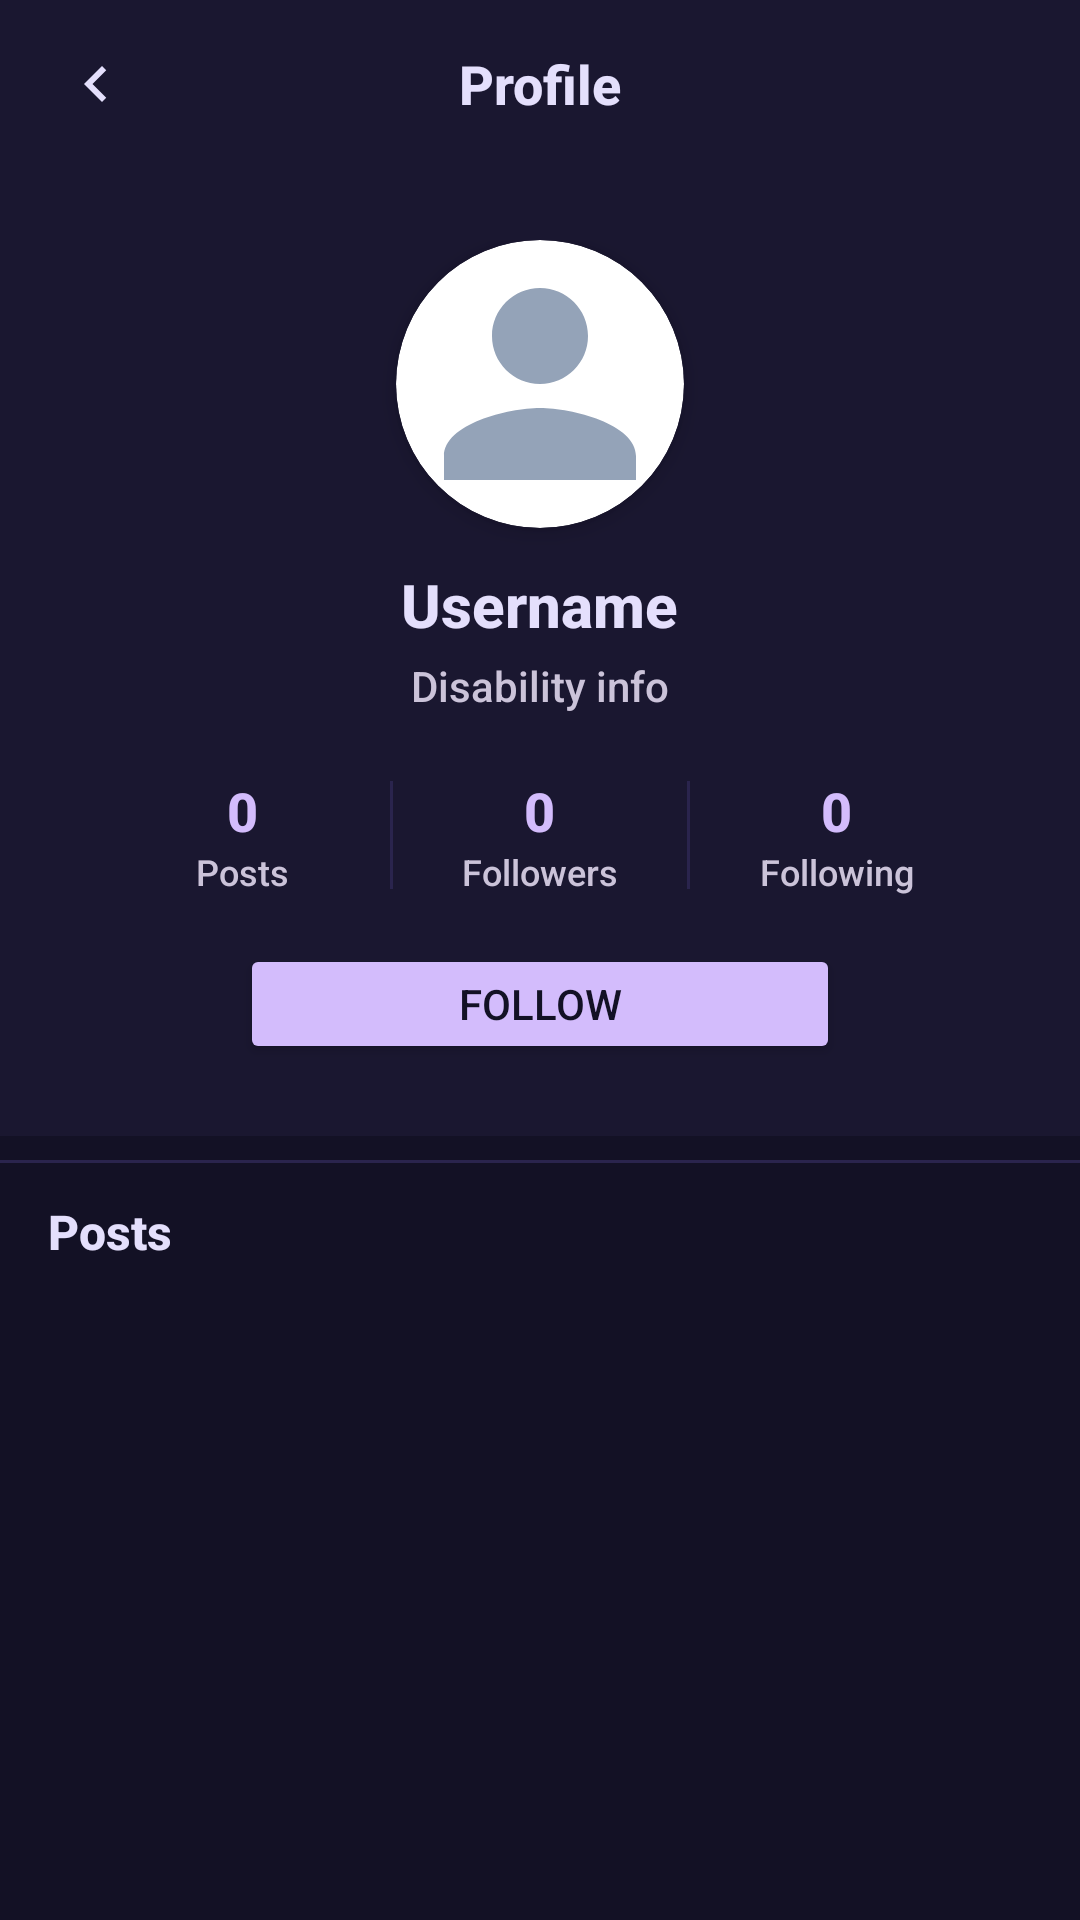

Write the Android layout XML for this screen, with the resource values it uses.
<!-- AndroidManifest.xml: activity theme Theme.SignSpeak -->
<!-- res/layout/activity_view_profile.xml -->
<?xml version="1.0" encoding="utf-8"?>
<androidx.coordinatorlayout.widget.CoordinatorLayout xmlns:android="http://schemas.android.com/apk/res/android"
    xmlns:app="http://schemas.android.com/apk/res-auto"
    android:layout_width="match_parent"
    android:layout_height="match_parent"
    android:background="#131125">

    <androidx.core.widget.NestedScrollView
        android:layout_width="match_parent"
        android:layout_height="match_parent">

        <LinearLayout
            android:layout_width="match_parent"
            android:layout_height="wrap_content"
            android:orientation="vertical">

            
            <LinearLayout
                android:layout_width="match_parent"
                android:layout_height="56dp"
                android:orientation="horizontal"
                android:gravity="center_vertical"
                android:paddingHorizontal="16dp"
                android:background="#1a1730">

                <ImageView
                    android:id="@+id/btnBack"
                    android:layout_width="32dp"
                    android:layout_height="32dp"
                    android:src="@drawable/ic_chevron_right"
                    android:rotation="180"
                    android:padding="4dp"
                    android:background="?attr/selectableItemBackgroundBorderless"
                    app:tint="#e4dffc" />

                <TextView
                    android:id="@+id/tvToolbarTitle"
                    android:layout_width="0dp"
                    android:layout_height="wrap_content"
                    android:layout_weight="1"
                    android:text="Profile"
                    android:textColor="#e4dffc"
                    android:textSize="18sp"
                    android:textStyle="bold"
                    android:gravity="center"
                    android:layout_marginEnd="32dp" />
            </LinearLayout>

            
            <LinearLayout
                android:layout_width="match_parent"
                android:layout_height="wrap_content"
                android:orientation="vertical"
                android:gravity="center_horizontal"
                android:paddingVertical="24dp"
                android:background="#1a1730">

                <androidx.cardview.widget.CardView
                    android:layout_width="96dp"
                    android:layout_height="96dp"
                    app:cardCornerRadius="48dp"
                    app:cardElevation="4dp">
                    <ImageView
                        android:id="@+id/ivProfileImage"
                        android:layout_width="match_parent"
                        android:layout_height="match_parent"
                        android:scaleType="centerCrop"
                        android:src="@drawable/ic_person_placeholder" />
                </androidx.cardview.widget.CardView>

                <TextView
                    android:id="@+id/tvUsername"
                    android:layout_width="wrap_content"
                    android:layout_height="wrap_content"
                    android:text="Username"
                    android:textColor="#e4dffc"
                    android:textSize="20sp"
                    android:textStyle="bold"
                    android:layout_marginTop="12dp" />

                <TextView
                    android:id="@+id/tvDisability"
                    android:layout_width="wrap_content"
                    android:layout_height="wrap_content"
                    android:text="Disability info"
                    android:textColor="#cbc3d9"
                    android:textSize="14sp"
                    android:layout_marginTop="4dp" />

                
                <LinearLayout
                    android:layout_width="match_parent"
                    android:layout_height="wrap_content"
                    android:orientation="horizontal"
                    android:gravity="center"
                    android:layout_marginTop="20dp"
                    android:paddingHorizontal="32dp">

                    <LinearLayout
                        android:layout_width="0dp"
                        android:layout_height="wrap_content"
                        android:layout_weight="1"
                        android:orientation="vertical"
                        android:gravity="center">
                        <TextView
                            android:id="@+id/tvPostCount"
                            android:layout_width="wrap_content"
                            android:layout_height="wrap_content"
                            android:text="0"
                            android:textColor="#d3bcfc"
                            android:textSize="18sp"
                            android:textStyle="bold" />
                        <TextView
                            android:layout_width="wrap_content"
                            android:layout_height="wrap_content"
                            android:text="Posts"
                            android:textColor="#cbc3d9"
                            android:textSize="12sp" />
                    </LinearLayout>

                    <View
                        android:layout_width="1dp"
                        android:layout_height="36dp"
                        android:background="#2a244d" />

                    <LinearLayout
                        android:layout_width="0dp"
                        android:layout_height="wrap_content"
                        android:layout_weight="1"
                        android:orientation="vertical"
                        android:gravity="center">
                        <TextView
                            android:id="@+id/tvFollowersCount"
                            android:layout_width="wrap_content"
                            android:layout_height="wrap_content"
                            android:text="0"
                            android:textColor="#d3bcfc"
                            android:textSize="18sp"
                            android:textStyle="bold" />
                        <TextView
                            android:layout_width="wrap_content"
                            android:layout_height="wrap_content"
                            android:text="Followers"
                            android:textColor="#cbc3d9"
                            android:textSize="12sp" />
                    </LinearLayout>

                    <View
                        android:layout_width="1dp"
                        android:layout_height="36dp"
                        android:background="#2a244d" />

                    <LinearLayout
                        android:layout_width="0dp"
                        android:layout_height="wrap_content"
                        android:layout_weight="1"
                        android:orientation="vertical"
                        android:gravity="center">
                        <TextView
                            android:id="@+id/tvFollowingCount"
                            android:layout_width="wrap_content"
                            android:layout_height="wrap_content"
                            android:text="0"
                            android:textColor="#d3bcfc"
                            android:textSize="18sp"
                            android:textStyle="bold" />
                        <TextView
                            android:layout_width="wrap_content"
                            android:layout_height="wrap_content"
                            android:text="Following"
                            android:textColor="#cbc3d9"
                            android:textSize="12sp" />
                    </LinearLayout>
                </LinearLayout>

                
                <Button
                    android:id="@+id/btnFollowProfile"
                    android:layout_width="200dp"
                    android:layout_height="40dp"
                    android:text="Follow"
                    android:textSize="14sp"
                    android:textColor="#131125"
                    android:backgroundTint="#d3bcfc"
                    app:cornerRadius="20dp"
                    android:insetTop="0dp"
                    android:insetBottom="0dp"
                    android:layout_marginTop="16dp" />

            </LinearLayout>

            <View
                android:layout_width="match_parent"
                android:layout_height="1dp"
                android:background="#2a244d"
                android:layout_marginTop="8dp" />

            
            <TextView
                android:layout_width="match_parent"
                android:layout_height="wrap_content"
                android:text="Posts"
                android:textColor="#e4dffc"
                android:textSize="16sp"
                android:textStyle="bold"
                android:paddingHorizontal="16dp"
                android:paddingVertical="12dp" />

            
            <androidx.recyclerview.widget.RecyclerView
                android:id="@+id/rvPostsGrid"
                android:layout_width="match_parent"
                android:layout_height="wrap_content"
                android:nestedScrollingEnabled="false"
                android:paddingHorizontal="2dp" />

            
            <TextView
                android:id="@+id/tvNoPosts"
                android:layout_width="match_parent"
                android:layout_height="wrap_content"
                android:text="No posts yet"
                android:textColor="#cbc3d9"
                android:textSize="14sp"
                android:gravity="center"
                android:padding="32dp"
                android:visibility="gone" />

        </LinearLayout>

    </androidx.core.widget.NestedScrollView>

</androidx.coordinatorlayout.widget.CoordinatorLayout>
<!-- resources referenced by this layout -->
<resources>
  <!-- drawable ic_chevron_right (drawable) -->
  <?xml version="1.0" encoding="utf-8"?>
  <vector xmlns:android="http://schemas.android.com/apk/res/android"
      android:width="20dp"
      android:height="20dp"
      android:viewportWidth="24"
      android:viewportHeight="24">
      <path
          android:fillColor="#3B494C"
          android:pathData="M8.59,16.59L13.17,12 8.59,7.41 10,6l6,6 -6,6z"/>
  </vector>
  <!-- drawable ic_person_placeholder (drawable) -->
  <?xml version="1.0" encoding="utf-8"?>
  <vector xmlns:android="http://schemas.android.com/apk/res/android"
      android:width="80dp"
      android:height="80dp"
      android:viewportWidth="24"
      android:viewportHeight="24">
      <path
          android:fillColor="@color/colorTextSecondary"
          android:pathData="M12,12c2.21,0 4,-1.79 4,-4s-1.79,-4 -4,-4 -4,1.79 -4,4 1.79,4 4,4zM12,14c-2.67,0 -8,1.34 -8,4v2h16v-2c0,-2.66 -5.33,-4 -8,-4z" />
  </vector>
  <style name="Theme.SignSpeak" parent="Base.Theme.SignSpeak" />
  <color name="colorTextSecondary">#94A3B8</color>
  <style name="Base.Theme.SignSpeak" parent="Theme.Material3.DayNight.NoActionBar">
          <item name="colorPrimary">@color/colorPrimary</item>
          <item name="colorOnPrimary">@color/colorOnPrimary</item>
          <item name="colorPrimaryContainer">@color/colorPrimaryContainer</item>
          <item name="colorSecondary">@color/colorSecondary</item>
          <item name="colorSurface">@color/colorBackground</item>
          <item name="colorOnSurface">@color/colorOnSurface</item>
          <item name="colorSurfaceVariant">@color/colorSurfaceVariant</item>
          <item name="colorOnSurfaceVariant">@color/colorOnSurfaceVariant</item>
          <item name="colorOutline">@color/colorOutline</item>
          <item name="android:colorBackground">@color/colorBackground</item>
          <item name="android:statusBarColor">@color/colorBackground</item>
          <item name="android:navigationBarColor">@color/colorBackground</item>
          <item name="android:windowLightStatusBar">false</item>
          <item name="android:fontFamily">sans-serif-medium</item>
      </style>
  <color name="colorPrimary">#6366F1</color>
  <color name="colorOnPrimary">#0B1120</color>
  <color name="colorPrimaryContainer">#3730A3</color>
  <color name="colorSecondary">#3B82F6</color>
  <color name="colorBackground">#0B1120</color>
  <color name="colorOnSurface">#F8FAFC</color>
  <color name="colorSurfaceVariant">#1E293B</color>
  <color name="colorOnSurfaceVariant">#818CF8</color>
  <color name="colorOutline">#475569</color>
</resources>
